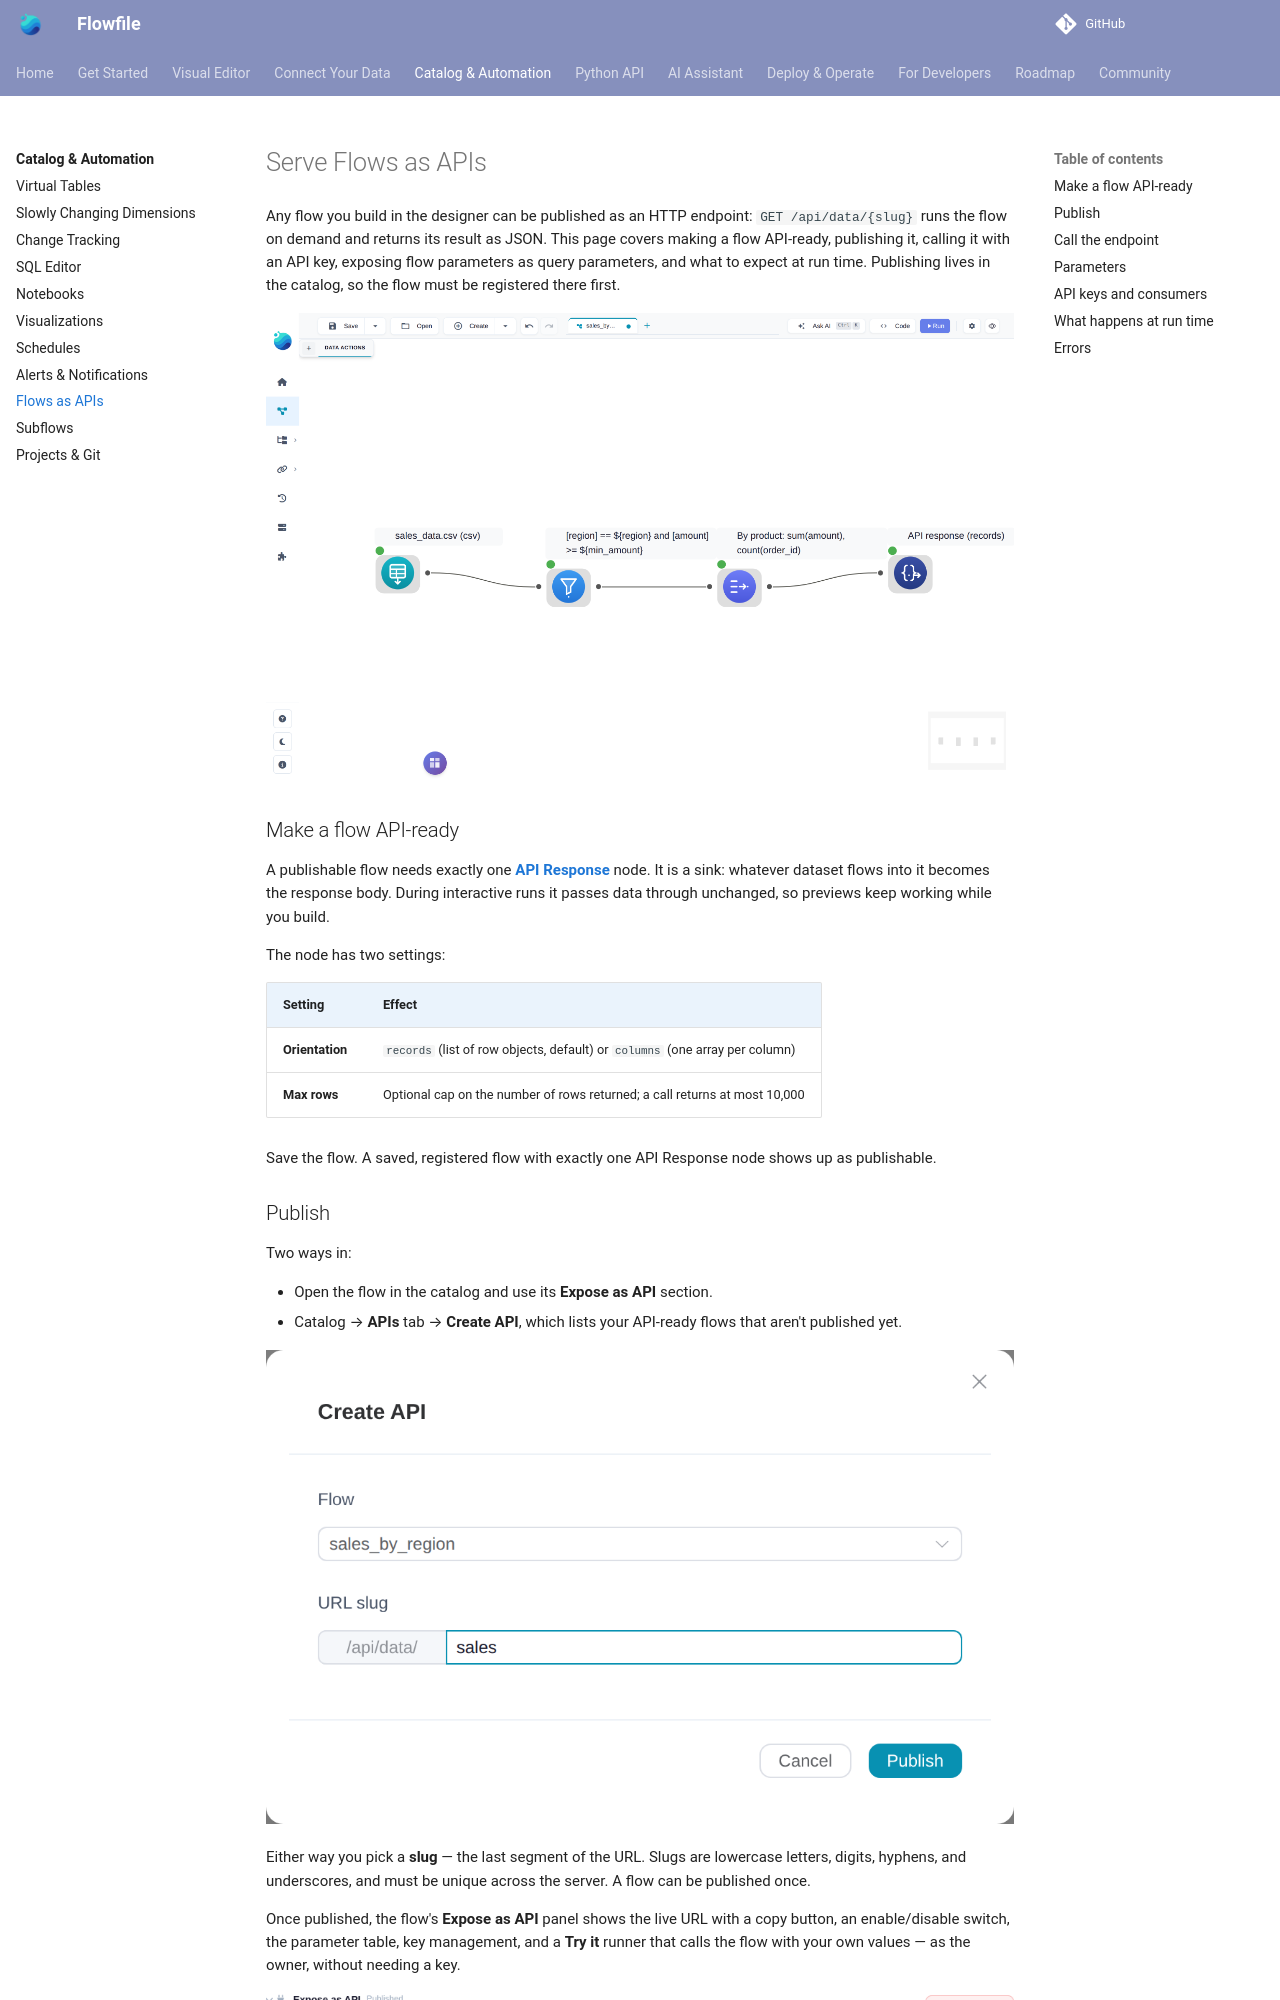

repository: techworkengineer/Flowfile · page: users/visual-editor/catalog/flow-api.html · generator: mkdocs

# Serve Flows as APIs

Any flow you build in the designer can be published as an HTTP endpoint: `GET /api/data/{slug}` runs the flow on demand and returns its result as JSON. This page covers making a flow API-ready, publishing it, calling it with an API key, exposing flow parameters as query parameters, and what to expect at run time. Publishing lives in the catalog, so the flow must be registered there first.

![A flow on the designer canvas ready to publish: a CSV read node, a filter on the ${region} and ${min_amount} parameters, a group-by aggregation, and an API Response node.](../../../assets/images/guides/catalog/flow-api-designer.png)

## Make a flow API-ready

A publishable flow needs exactly one [**API Response**](../nodes/output.md#api-response) node. It is a sink: whatever dataset flows into it becomes the response body. During interactive runs it passes data through unchanged, so previews keep working while you build.

The node has two settings:

| Setting | Effect |
|---------|--------|
| **Orientation** | `records` (list of row objects, default) or `columns` (one array per column) |
| **Max rows** | Optional cap on the number of rows returned; a call returns at most 10,000 |

Save the flow. A saved, registered flow with exactly one API Response node shows up as publishable.

## Publish

Two ways in:

- Open the flow in the catalog and use its **Expose as API** section.
- Catalog → **APIs** tab → **Create API**, which lists your API-ready flows that aren't published yet.

![The Create API dialog: a dropdown with the API-ready flow selected and a URL-slug field prefixed with /api/data/.](../../../assets/images/guides/catalog/flow-api-create-dialog.png)

Either way you pick a **slug** — the last segment of the URL. Slugs are lowercase letters, digits, hyphens, and underscores, and must be unique across the server. A flow can be published once.

Once published, the flow's **Expose as API** panel shows the live URL with a copy button, an enable/disable switch, the parameter table, key management, and a **Try it** runner that calls the flow with your own values — as the owner, without needing a key.

![The Expose as API panel of a published flow: the enabled GET endpoint URL with a copyable curl example, a query-parameters table with types inherited from the flow parameters, and the API keys, Access, and Try it sections.](../../../assets/images/guides/catalog/flow-api-panel.png)
